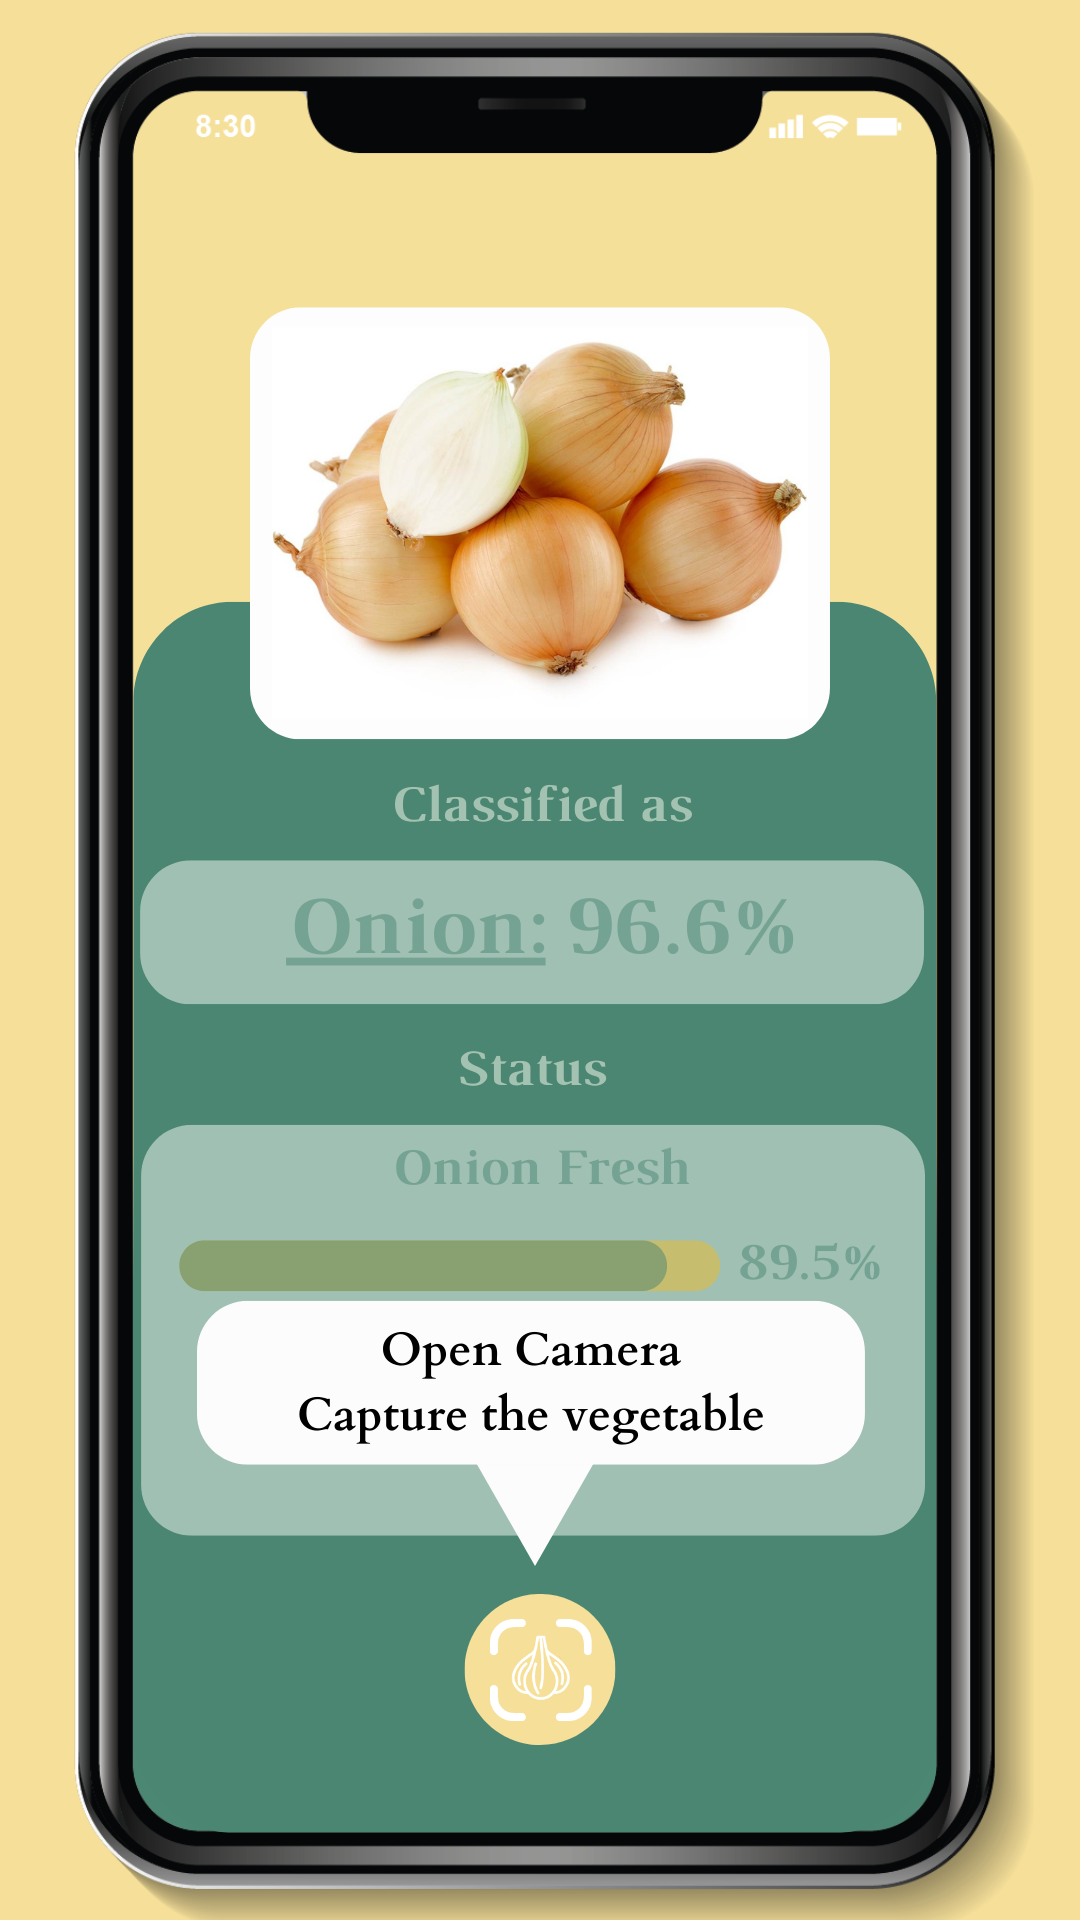

The Android layout XML behind this screen, and the referenced resources:
<!-- AndroidManifest.xml: application theme Theme.Lanchanika -->
<!-- res/layout/slider_layout.xml -->
<?xml version="1.0" encoding="utf-8"?>
<LinearLayout xmlns:android="http://schemas.android.com/apk/res/android"
    android:layout_width="match_parent"
    android:layout_height="match_parent"
    android:background="@color/bgcolor"
    android:orientation="vertical">

    <ImageView
        android:id="@+id/titleImage"
        android:layout_width="match_parent"
        android:layout_height="match_parent"
        android:src="@drawable/one"/>

</LinearLayout>
<!-- resources referenced by this layout -->
<resources>
  <color name="bgcolor">#F5DF99</color>
  <!-- drawable one: png bitmap (drawable, 369567 bytes) -->
  <style name="Theme.Lanchanika" parent="Theme.MaterialComponents.DayNight.NoActionBar">
          
          <item name="colorPrimary">@color/purple_500</item>
          <item name="colorPrimaryVariant">@color/purple_700</item>
          <item name="colorOnPrimary">@color/white</item>
          
          <item name="colorSecondary">@color/teal_200</item>
          <item name="colorSecondaryVariant">@color/teal_700</item>
          <item name="colorOnSecondary">@color/black</item>
          
          <item name="android:statusBarColor" tools:targetApi="l">?attr/colorPrimaryVariant</item>
          
      </style>
  <color name="purple_500">#4B8673</color>
  <color name="purple_700">#F5DF99</color>
  <color name="white">#FFFFFFFF</color>
  <color name="teal_200">#FF03DAC5</color>
  <color name="teal_700">#FF018786</color>
  <color name="black">#FF000000</color>
</resources>
